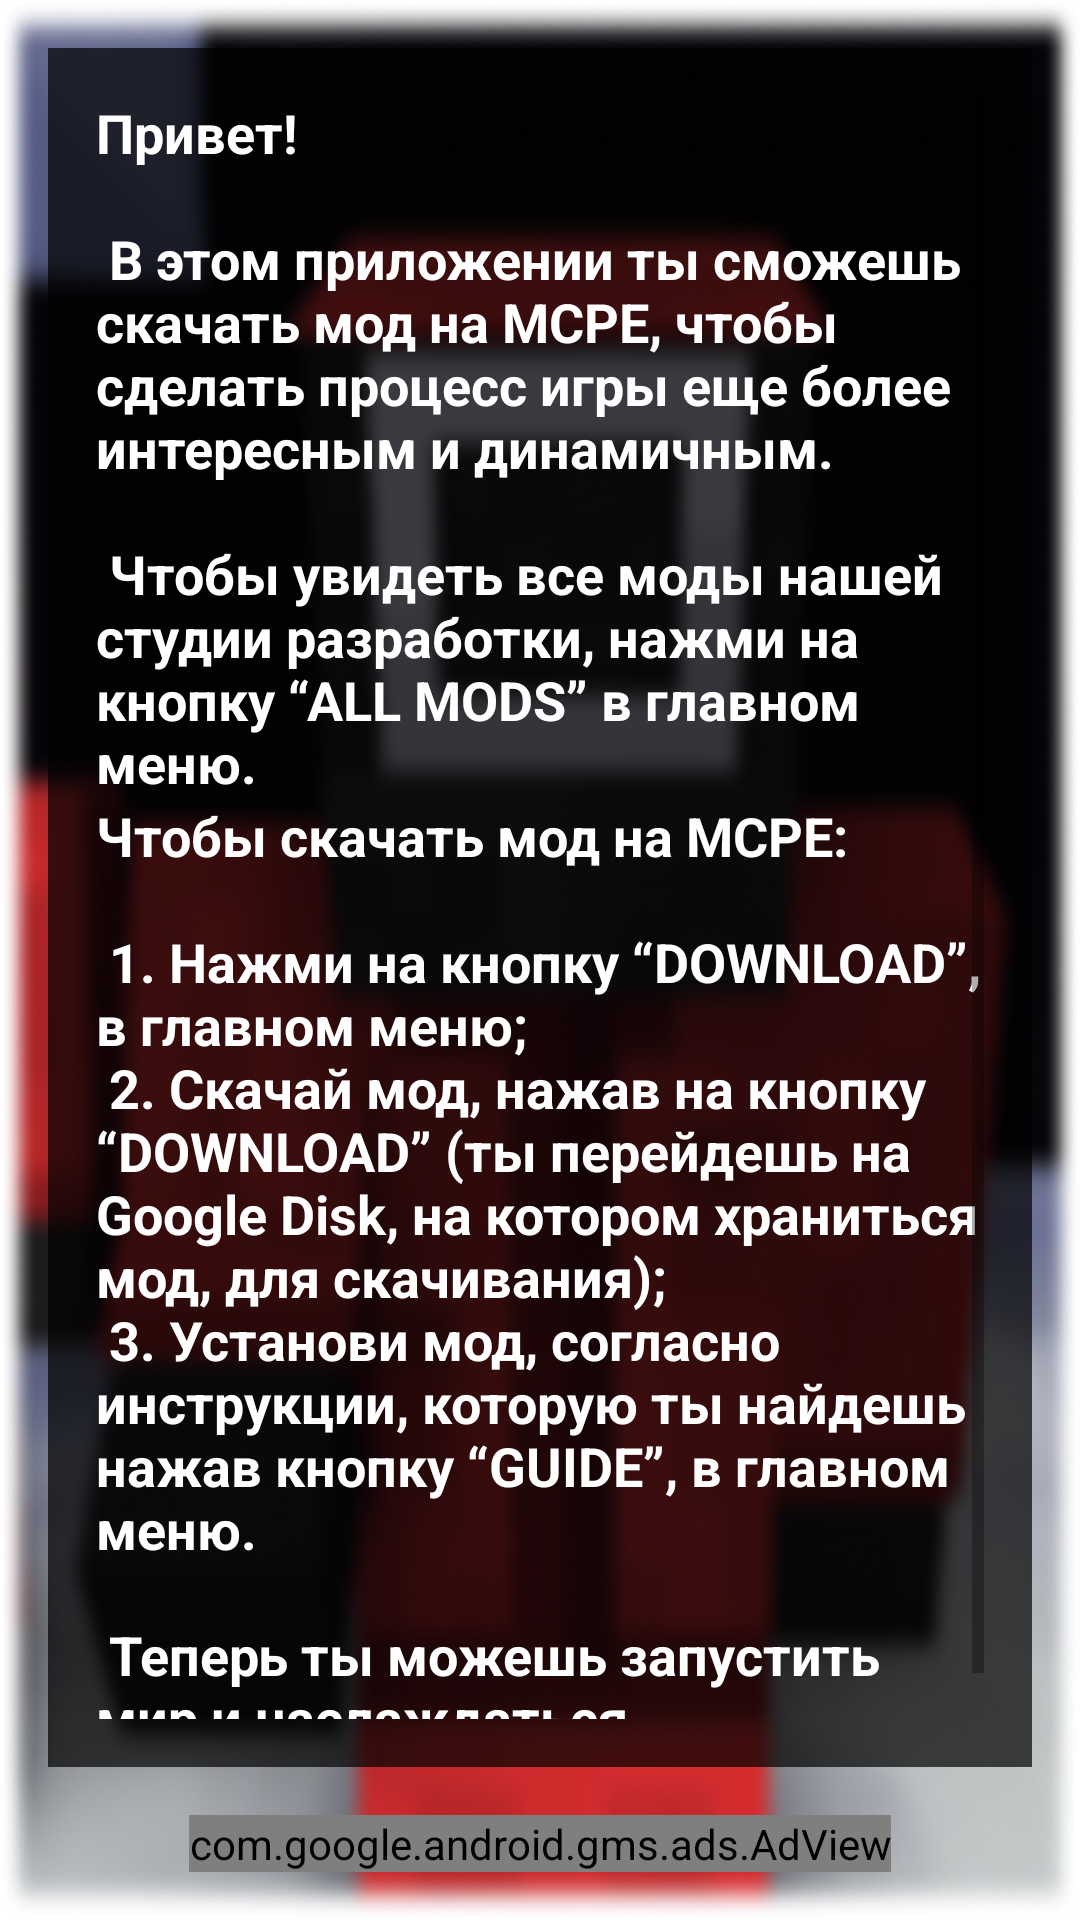

Reconstruct the res/layout file that produces this screen, plus the resources it refers to.
<!-- AndroidManifest.xml: application theme Theme.TemplateModApp -->
<!-- res/layout/fragment_info.xml -->
<?xml version="1.0" encoding="utf-8"?>
<androidx.constraintlayout.widget.ConstraintLayout xmlns:android="http://schemas.android.com/apk/res/android"
    xmlns:ads="http://schemas.android.com/apk/res-auto"
    xmlns:app="http://schemas.android.com/apk/res-auto"
    android:layout_width="match_parent"
    android:layout_height="match_parent"
    android:background="@drawable/main_background">

    <ScrollView
        android:id="@+id/scrollView"
        style="@style/ScrollView"
        android:layout_width="match_parent"
        android:layout_height="0dp"
        android:layout_margin="@dimen/standard"
        android:padding="@dimen/standard"
        app:layout_constraintBottom_toTopOf="@id/adView"
        app:layout_constraintEnd_toEndOf="parent"
        app:layout_constraintStart_toStartOf="parent"
        app:layout_constraintTop_toTopOf="parent">

        <LinearLayout
            android:layout_width="match_parent"
            android:layout_height="wrap_content"
            android:orientation="vertical">

            <TextView
                android:id="@+id/tvInfoPartOne"
                style="@style/TextInfo"
                android:layout_width="match_parent"
                android:layout_height="wrap_content"
                android:text="@string/info_text_part_one" />

            <TextView
                android:id="@+id/tvInfoPartTwo"
                style="@style/TextInfo"
                android:layout_width="match_parent"
                android:layout_height="wrap_content"
                android:text="@string/info_text_part_two" />
        </LinearLayout>
    </ScrollView>

    <com.google.android.gms.ads.AdView
        android:id="@+id/adView"
        android:layout_width="wrap_content"
        android:layout_height="wrap_content"
        android:layout_gravity="center"
        android:layout_marginBottom="@dimen/standard"
        ads:adSize="LARGE_BANNER"
        ads:adUnitId="@string/key_banner"
        app:layout_constraintBottom_toBottomOf="parent"
        app:layout_constraintEnd_toEndOf="parent"
        app:layout_constraintStart_toStartOf="parent" />
</androidx.constraintlayout.widget.ConstraintLayout>
<!-- resources referenced by this layout -->
<resources>
  <dimen name="standard">16dp</dimen>
  <!-- drawable main_background: jpg bitmap (drawable, 303199 bytes) -->
  <string name="info_text_part_one">
          Привет!\n\n
          В этом приложении ты сможешь скачать мод на MCPE, чтобы сделать процесс игры еще более интересным и динамичным.\n\n
          Чтобы увидеть все моды нашей студии разработки, нажми на кнопку “ALL MODS” в главном меню.
      </string>
  <string name="info_text_part_two">
          Чтобы скачать мод на MCPE:\n\n
          1. Нажми на кнопку “DOWNLOAD”, в главном меню;\n
          2. Скачай мод, нажав на кнопку “DOWNLOAD” (ты перейдешь на Google Disk, на котором храниться мод, для скачивания);\n
          3. Установи мод, согласно инструкции, которую ты найдешь нажав кнопку “GUIDE”, в главном меню.\n\n
          Теперь ты можешь запустить мир и наслаждаться установленным дополнением!
      </string>
  <string name="key_banner" translatable="false">@string/test_key_banner</string>
  <style name="ScrollView">
          <item name="android:scrollbarStyle">insideOverlay</item>
          <item name="android:background">@color/textBackgroundColor</item>
          <item name="android:orientation">vertical</item>
          <item name="android:overScrollMode">never</item>
      </style>
  <style name="TextInfo" parent="TextAppearance.AppCompat">
          <item name="android:textSize">18sp</item>
          <item name="android:textColor">@color/white</item>
          <item name="android:textStyle">bold</item>
      </style>
  <style name="Theme.TemplateModApp" parent="Theme.MaterialComponents.DayNight.NoActionBar">
          
          <item name="colorPrimary">@color/black</item>
          <item name="colorPrimaryVariant">@color/black</item>
          <item name="colorOnPrimary">@color/white</item>
          
          <item name="colorSecondary">@color/white</item>
          <item name="colorSecondaryVariant">@color/white</item>
          <item name="colorOnSecondary">@color/black</item>
          
          <item name="android:statusBarColor" tools:targetApi="l">?attr/colorPrimaryVariant</item>
      </style>
  <color name="textBackgroundColor">#B2000000</color>
  <color name="white">#FFFFFFFF</color>
  <color name="black">#FF000000</color>
</resources>
